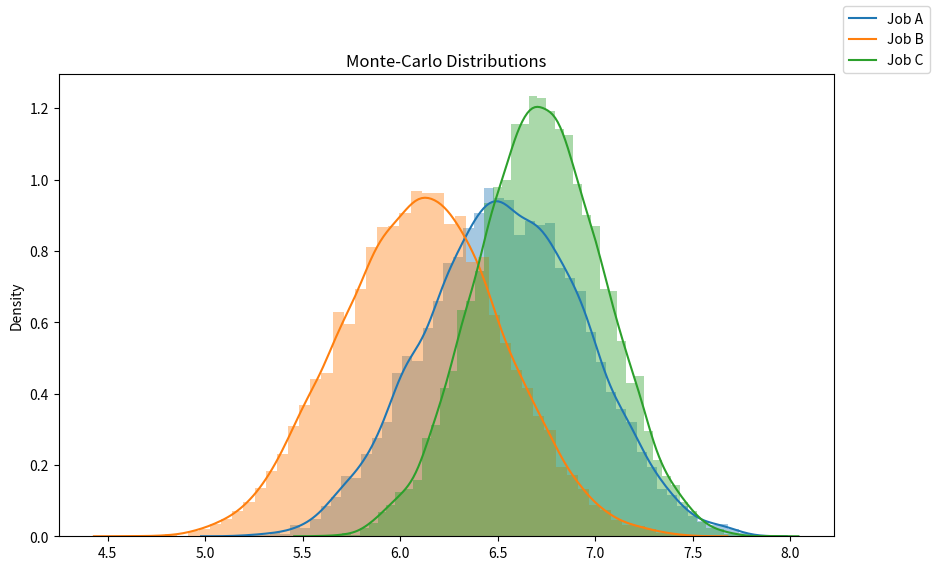

Generate this figure with matplotlib:
import random
import seaborn as sns
import matplotlib.pyplot as plt

interactions = 10000
variables = ['work', 'salary', 'conditions', 'career_advancement', 'social_impact', 'job_balance', 'life_balance', 'location', 'atmosphere', 'travel']
def Monte_Carlo(grade):
    final_results=[]
    weight=[0.15,0.09,0.12,0.11,0.12,0.02,0.11,0.07,0.1,0.11]
    for n in range(interactions):
        results=[]
        for i in range(len(variables)):
            value = weight[i] * (random.uniform(grade[i][0], grade[i][1]))
            results.append(value)
            
        final_results.append(sum(results))
    return final_results

a = Monte_Carlo([[4,9], [8.5,10], [5,9], [8.5,9.5], [3,7], [4,9], [3,8], [7.5,8], [5,9], [0,6]])
b = Monte_Carlo([[5,10], [4,4], [7,9], [2,8], [6,9.5], [8.5,10], [8,10], [0,7], [3,9], [0,3]])
c = Monte_Carlo([[4,7], [6,8], [6,9], [6.5,9], [2,6], [6.5,9], [5.5,9], [9.5,9.5], [5,9], [4,9]])

#Plot the results
fig = plt.figure(figsize=(10,6))
sns.distplot(a)
sns.distplot(b)
sns.distplot(c)
fig.legend(labels=['Job A','Job B','Job C'])
plt.title('Monte-Carlo Distributions')
plt.show()
    